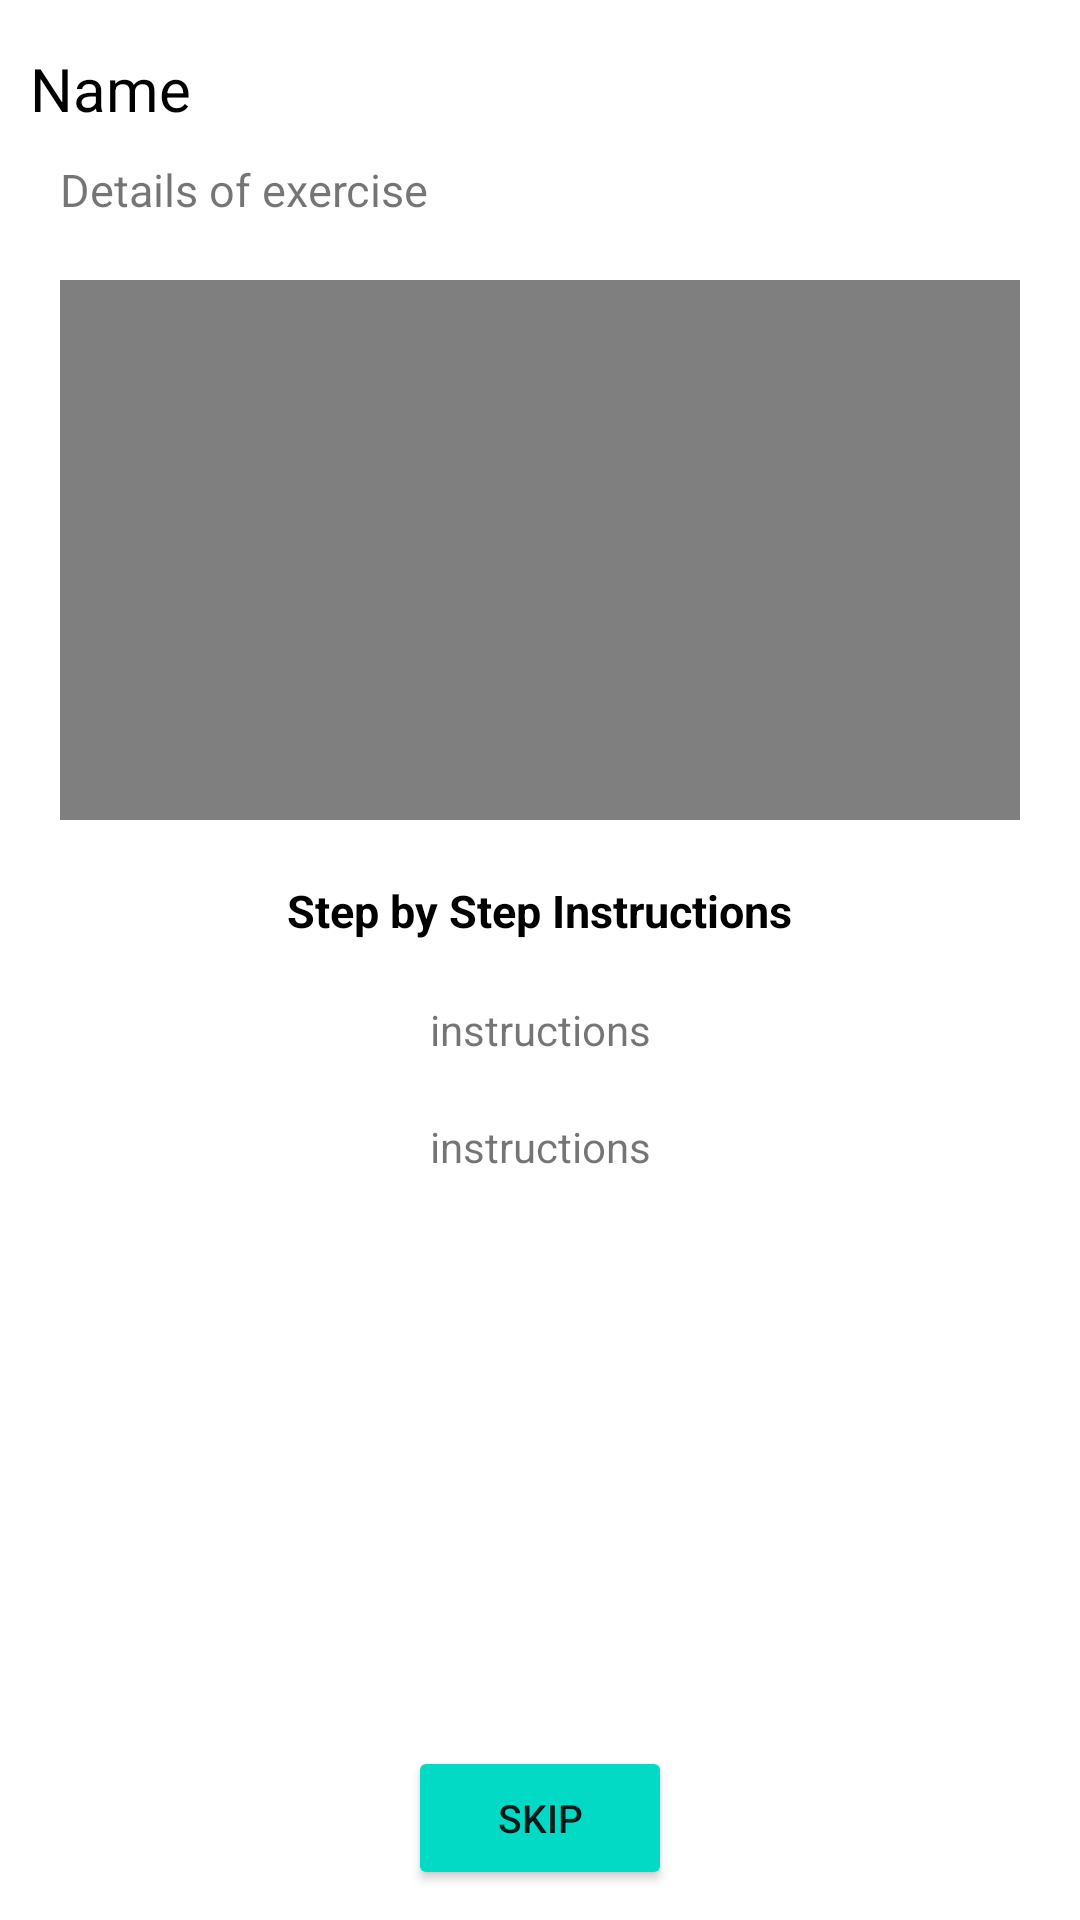

Android layout source for this screen:
<!-- AndroidManifest.xml: application theme Theme.PhysioAi -->
<!-- res/layout/instructions_fragment.xml -->
<?xml version="1.0" encoding="utf-8"?>
<RelativeLayout xmlns:android="http://schemas.android.com/apk/res/android"
    xmlns:app="http://schemas.android.com/apk/res-auto"
    xmlns:tools="http://schemas.android.com/tools"
    android:layout_width="match_parent"
    android:layout_height="match_parent"
    tools:context=".ui.fragments.InstructionsFragment">


    <TextView
        android:id="@+id/exerciseName"
        android:layout_width="wrap_content"
        android:layout_height="wrap_content"
        android:layout_marginLeft="10dp"
        android:layout_marginTop="16dp"
        android:text="Name "
        android:textColor="@color/black"
        android:textSize="20sp" />

    <TextView
        android:id="@+id/details"
        android:layout_width="match_parent"
        android:layout_height="wrap_content"
        android:layout_below="@id/exerciseName"
        android:layout_marginHorizontal="20dp"
        android:layout_marginTop="10dp"
        android:text="Details of exercise"
        android:textSize="15sp" />

    <FrameLayout
        android:id="@+id/videoview"
        android:layout_width="match_parent"
        android:layout_height="180dp"
        android:layout_below="@+id/details"
        android:layout_marginHorizontal="20dp"
        android:layout_marginTop="20dp">

        <VideoView
            android:id="@+id/videoview1"
            android:layout_width="match_parent"
            android:layout_height="180dp" />

    </FrameLayout>

    <TextView
        android:id="@+id/txt_instr"
        android:layout_width="wrap_content"
        android:layout_height="wrap_content"
        android:layout_below="@id/videoview"
        android:layout_centerInParent="true"
        android:layout_marginStart="20dp"
        android:layout_marginTop="20dp"
        android:text="Step by Step Instructions"
        android:textColor="@color/black"
        android:textSize="15sp"
        android:textStyle="bold" />

    <TextView
        android:id="@+id/instr"
        android:layout_width="match_parent"
        android:layout_height="wrap_content"
        android:layout_below="@id/txt_instr"
        android:layout_centerInParent="true"
        android:layout_marginHorizontal="20dp"
        android:layout_marginTop="20dp"
        android:inputType="textMultiLine"
        android:text="instructions"
        android:textAlignment="center" />

    <TextView
        android:id="@+id/instr2"
        android:layout_width="match_parent"
        android:layout_height="wrap_content"
        android:layout_below="@id/instr"
        android:layout_centerInParent="true"
        android:layout_marginHorizontal="20dp"
        android:layout_marginTop="20dp"
        android:inputType="textMultiLine"
        android:text="instructions"
        android:textAlignment="center" />

    <Button
        android:id="@+id/skip"
        android:layout_width="wrap_content"
        android:layout_height="wrap_content"
        android:layout_alignParentBottom="true"
        android:layout_centerInParent="true"
        android:layout_marginBottom="10dp"
        android:backgroundTint="@color/teal_200"
        android:text="Skip"
        android:textSize="13sp" />

</RelativeLayout>
<!-- resources referenced by this layout -->
<resources>
  <style name="Theme.PhysioAi" parent="Theme.MaterialComponents.DayNight.NoActionBar">
          
          <item name="colorPrimary">@color/purple_500</item>
          <item name="colorPrimaryVariant">@color/purple_700</item>
          <item name="colorOnPrimary">@color/white</item>
          
          <item name="colorSecondary">@color/teal_200</item>
          <item name="colorSecondaryVariant">@color/teal_700</item>
          <item name="colorOnSecondary">@color/black</item>
          
          <item name="android:statusBarColor" tools:targetApi="l">?attr/colorSecondaryVariant</item>
          
      </style>
  <!-- not gathered from this repository: default colours our renderer supplied (Android Studio template values) -->
  <color name="purple_500">#FF6200EE</color>
  <color name="purple_700">#FF3700B3</color>
  <color name="teal_200">#FF03DAC5</color>
  <color name="teal_700">#FF018786</color>
  <color name="black">#FF000000</color>
  <color name="white">#FFFFFFFF</color>
</resources>
